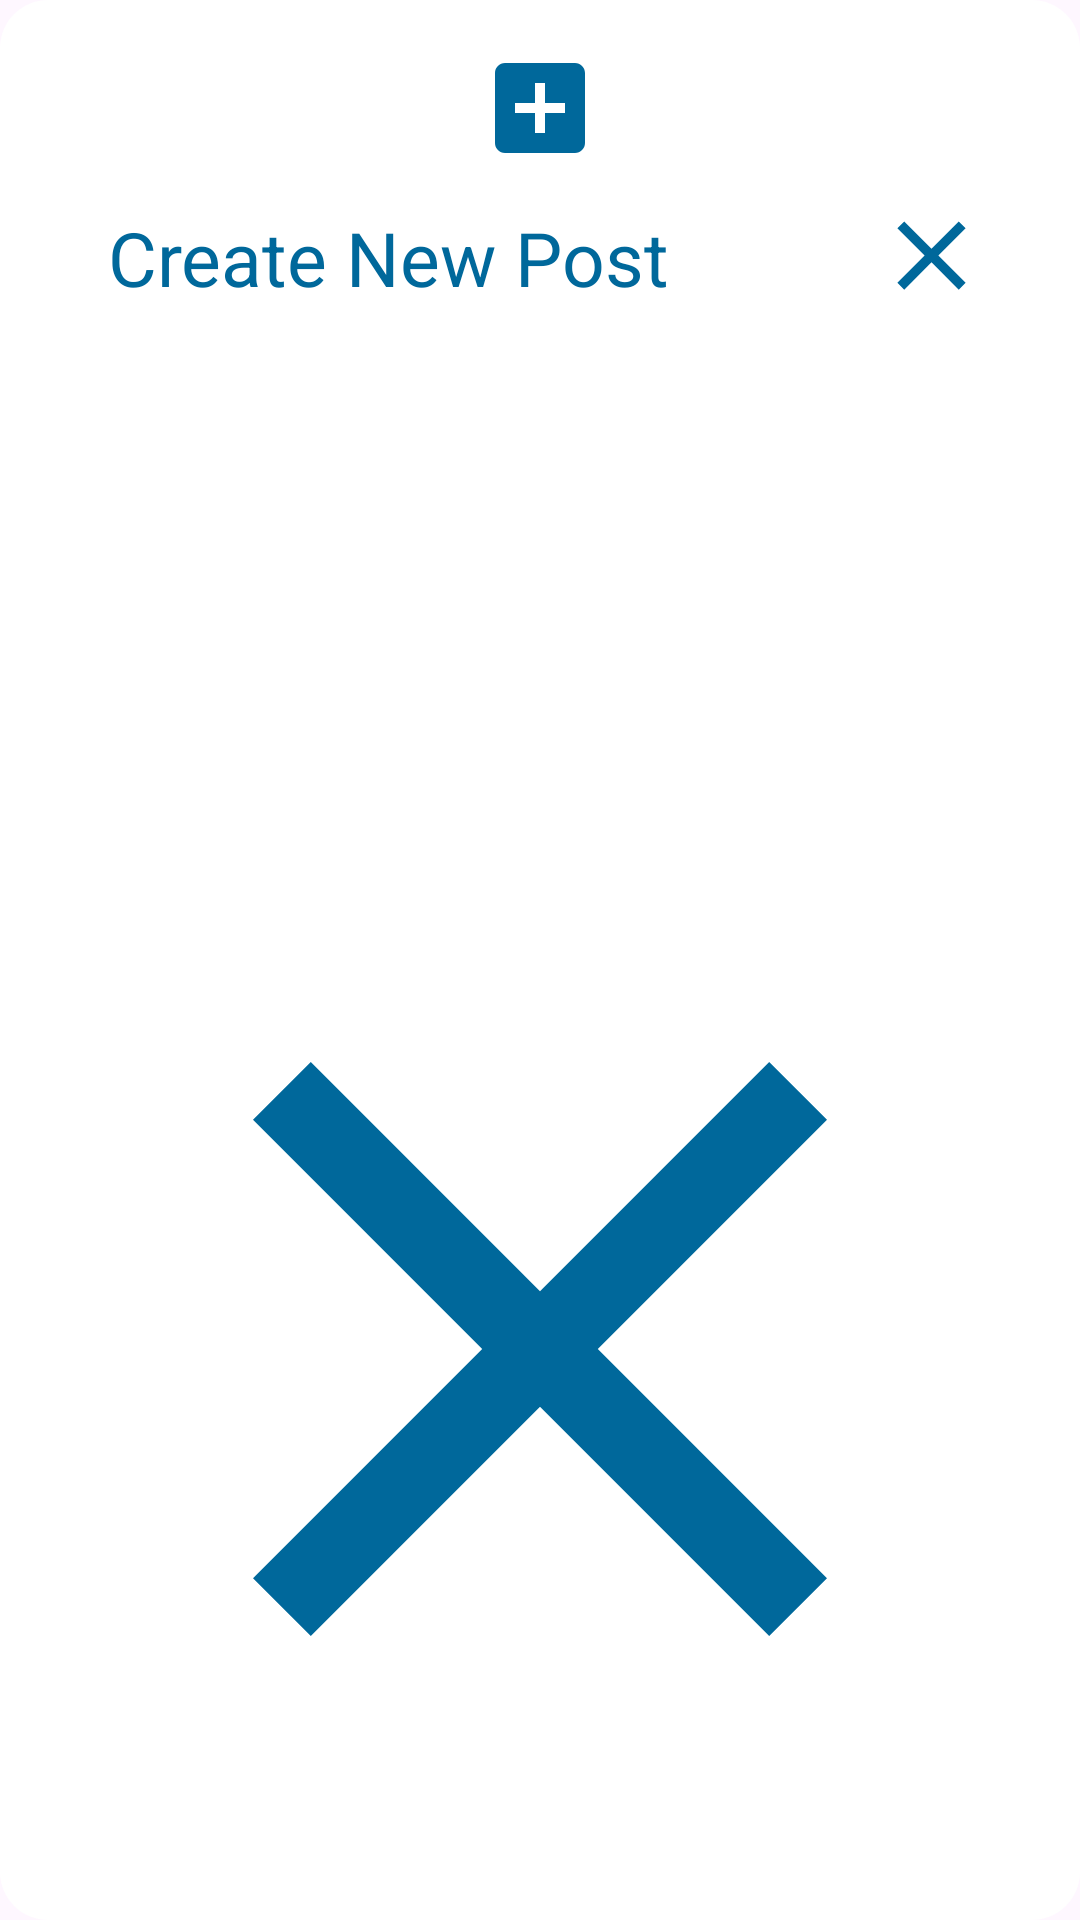

This screen was rendered from an Android layout file. Write that file and the resources it references.
<!-- AndroidManifest.xml: application theme Theme.AquaGuard -->
<!-- res/layout/custom_add_post_dialog.xml -->
<LinearLayout
    xmlns:android="http://schemas.android.com/apk/res/android"
    android:layout_width="match_parent"
    android:layout_height="wrap_content"
    android:orientation="vertical"
    android:background="@drawable/dialog_bg"
    android:padding="16dp">

    <ImageView
        android:id="@+id/iconImageView"
        android:layout_width="40dp"
        android:layout_height="40dp"
        android:src="@drawable/baseline_add_box_24"
        android:layout_gravity="center"/>



    <LinearLayout
        android:layout_width="match_parent"
        android:layout_height="wrap_content"
        android:orientation="horizontal">

        <TextView
            android:id="@+id/createText"
            android:layout_width="wrap_content"
            android:layout_height="wrap_content"
            android:layout_marginStart="12dp"
            android:layout_marginTop="5dp"
            android:padding="8dp"
            android:text="Create New Post"
            android:textAlignment="viewStart"
            android:textColor="@color/darkBlue"
            android:textSize="25dp" />

        <ImageView
            android:id="@+id/closeButton"
            android:layout_width="39dp"
            android:layout_height="42dp"
            android:layout_marginRight="10dp"
            android:layout_marginLeft="60dp"
            android:layout_marginTop="8dp"
            android:src="@drawable/baseline_clear_24"

            />
    </LinearLayout>

        <com.google.android.material.textfield.TextInputLayout
        android:layout_width="match_parent"
        android:layout_height="match_parent"
        android:layout_marginTop="10dp"
        android:layout_marginBottom="10dp"
        android:layout_weight="1">

        <com.google.android.material.textfield.TextInputEditText
            android:id="@+id/description"
            android:layout_width="match_parent"
            android:layout_height="wrap_content"
            android:drawableRight="@drawable/baseline_textsms_dark_blue_24"
            android:hint="Post Description" />
    </com.google.android.material.textfield.TextInputLayout>

    <Button
        android:id="@+id/addEventImage"
        android:layout_width="match_parent"
        android:layout_height="match_parent"
        android:layout_weight="1"
        android:layout_marginTop="10dp"
        android:backgroundTint="@color/gray"
        android:textColor="@color/darkBlue"
        android:drawableTop="@drawable/baseline_add_photo_alternate_24"
        android:text="Add Post image"

        android:layout_marginBottom="10dp"
        />
    <ImageView
        android:id="@+id/imageSelected"
        android:layout_width="match_parent"
        android:layout_height="match_parent"
        android:layout_marginBottom="10dp"
        android:src="@drawable/baseline_clear_24"
        />
    <LinearLayout
        android:layout_width="match_parent"
        android:layout_height="match_parent"
        android:orientation="horizontal"
        android:gravity="center"
        >
        <Button
            android:id="@+id/cancelButton"
            android:layout_width="wrap_content"
            android:layout_height="wrap_content"
            android:text="Cancel"
            android:backgroundTint="#A8F43B3B"
            android:textColor="@color/white"
            android:layout_gravity="center"/>
        <Button
            android:id="@+id/submit"
            android:layout_marginLeft="20dp"
            android:layout_width="wrap_content"
            android:layout_height="wrap_content"
            android:text="Submit"
            android:backgroundTint="@color/darkBlue"
            android:textColor="@color/white"
            android:layout_gravity="center"/>
    </LinearLayout>

</LinearLayout>
<!-- resources referenced by this layout -->
<resources>
  <color name="darkBlue">#00689B</color>
  <color name="gray">#CCDBDC</color>
  <color name="white">#FFFFFFFF</color>
  <!-- drawable baseline_add_box_24 (drawable) -->
  <vector android:height="24dp" android:tint="#00689B"
      android:viewportHeight="24" android:viewportWidth="24"
      android:width="24dp" xmlns:android="http://schemas.android.com/apk/res/android">
      <path android:fillColor="@android:color/white" android:pathData="M19,3L5,3c-1.11,0 -2,0.9 -2,2v14c0,1.1 0.89,2 2,2h14c1.1,0 2,-0.9 2,-2L21,5c0,-1.1 -0.9,-2 -2,-2zM17,13h-4v4h-2v-4L7,13v-2h4L11,7h2v4h4v2z"/>
  </vector>
  <!-- drawable baseline_add_photo_alternate_24 (drawable) -->
  <vector android:height="24dp" android:tint="#00689B"
      android:viewportHeight="24" android:viewportWidth="24"
      android:width="24dp" xmlns:android="http://schemas.android.com/apk/res/android">
      <path android:fillColor="@android:color/white" android:pathData="M19,7v2.99s-1.99,0.01 -2,0L17,7h-3s0.01,-1.99 0,-2h3L17,2h2v3h3v2h-3zM16,11L16,8h-3L13,5L5,5c-1.1,0 -2,0.9 -2,2v12c0,1.1 0.9,2 2,2h12c1.1,0 2,-0.9 2,-2v-8h-3zM5,19l3,-4 2,3 3,-4 4,5L5,19z"/>
  </vector>
  <!-- drawable baseline_clear_24 (drawable) -->
  <vector android:height="24dp" android:tint="#00689B"
      android:viewportHeight="24" android:viewportWidth="24"
      android:width="24dp" xmlns:android="http://schemas.android.com/apk/res/android">
      <path android:fillColor="@android:color/white" android:pathData="M19,6.41L17.59,5 12,10.59 6.41,5 5,6.41 10.59,12 5,17.59 6.41,19 12,13.41 17.59,19 19,17.59 13.41,12z"/>
  </vector>
  <!-- drawable baseline_textsms_dark_blue_24 (drawable) -->
  <vector android:height="24dp" android:tint="#00689B"
      android:viewportHeight="24" android:viewportWidth="24"
      android:width="24dp" xmlns:android="http://schemas.android.com/apk/res/android">
      <path android:fillColor="@android:color/white" android:pathData="M20,2L4,2c-1.1,0 -1.99,0.9 -1.99,2L2,22l4,-4h14c1.1,0 2,-0.9 2,-2L22,4c0,-1.1 -0.9,-2 -2,-2zM9,11L7,11L7,9h2v2zM13,11h-2L11,9h2v2zM17,11h-2L15,9h2v2z"/>
  </vector>
  <!-- drawable dialog_bg (drawable) -->
  <shape xmlns:android="http://schemas.android.com/apk/res/android">
      <solid android:color="#FFFFFF"/> 
      <corners android:radius="16dp"/> 
  </shape>
  <style name="Theme.AquaGuard" parent="Base.Theme.AquaGuard" />
  <style name="Base.Theme.AquaGuard" parent="Theme.Material3.DayNight.NoActionBar">
          
           <item name="colorPrimary">@color/darkBlue</item>
      </style>
</resources>
